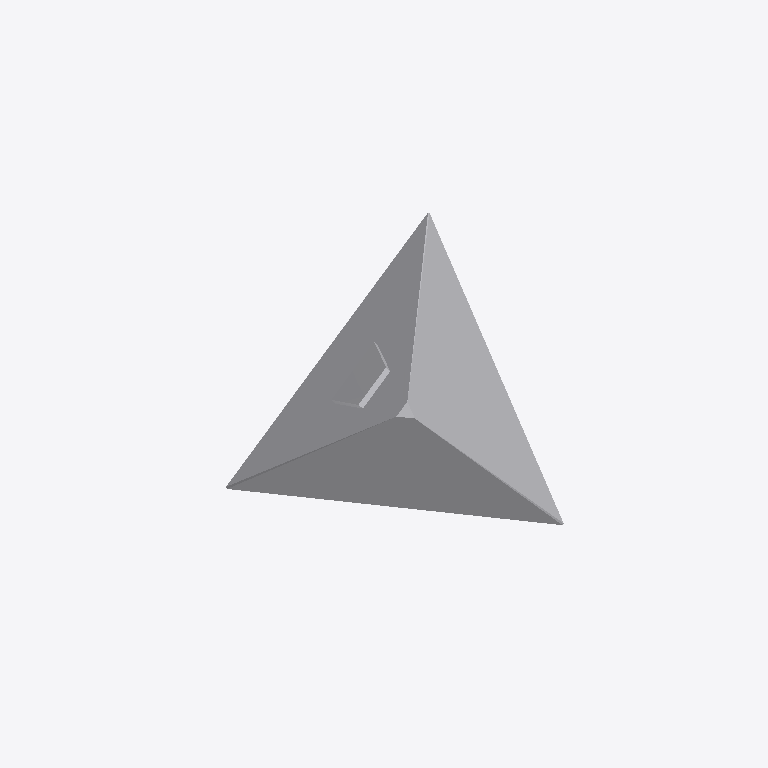
Plan cut of the same IFC building model at storey 'Bas du buste' (level 0.94 m, cut at 2.34 m), seen from above with north up, elements coloured by IFC class (only those large enough to see are counted): 2 other elements (light grey). Cut surfaces are drawn darker.
Extent 6.2 m × 6.1 m × 2.8 m (x, y, z). Storeys (5): Niveau 0 at -0.28 m; Niveau 1 at 0.00 m; Bas du buste at 0.94 m; Haut du buste at 1.57 m; Niveau 2 at 2.47 m. Elements (3): 2 IfcBuildingElementProxy, 1 IfcSlab.

HEADER;
FILE_DESCRIPTION(('ViewDefinition [ReferenceView_V1.2]','RevitIdentifiers [ContentGUID: 71d841c1-c628-416d-9034-b10c68fee53b, VersionGUID: b6cf4d2b-8b22-434f-8979-641b8920777c, NumberOfSaves: 20]','CoordinateReference [CoordinateBase: Coordonnées partagées, ProjectSite: Site par défaut]','ExchangeRequirement [Architecture]'),'2;1');
FILE_NAME('TFE_Structure_JumeauNumerique_V1.ifc','2026-05-06T10:48:45+01:00',(''),(''),'ODA SDAI 24.6','Autodesk Revit 24.3.10.22 (FRA) - IFC 24.3.10.22','');
FILE_SCHEMA(('IFC4'));
ENDSEC;
DATA;
#27=IFCPROJECT('1ns471nYX1RP0qiGoN0HhB',#18,'0001',$,$,'Nom du projet','Etat du projet',(#22),#792);
#54=IFCSITE('1ns471nYX1RP0qiGoN0Hh9',#18,'Default',$,$,#53,$,$,.ELEMENT.,(48,51,23,999633),(2,21,3,553905),0.0,$,$);
#32=IFCBUILDING('1ns471nYX1RP0qiGoN0HhA',#18,'',$,$,#30,$,'',.ELEMENT.,$,$,#31);
#36=IFCBUILDINGSTOREY('1kkDzj6oD9w9hXaDJF4gfp',#18,'Niveau 0',$,'Niveau:Pointe 8 mm',#35,$,'Niveau 0',.ELEMENT.,-280.3452356307343);
#39=IFCBUILDINGSTOREY('3Aw$FV5MbAufEo59pkoNgA',#18,'Niveau 1',$,'Niveau:Pointe 8 mm',#38,$,'Niveau 1',.ELEMENT.,0.0);
#43=IFCBUILDINGSTOREY('0pzE9EzzX1yxZ$rqTTXeZN',#18,'Bas du buste',$,'Niveau:Pointe 8 mm',#42,$,'Bas du buste',.ELEMENT.,940.0);
#47=IFCBUILDINGSTOREY('0pzE9EzzX1yxZ$rqTTXekV',#18,'Haut du buste',$,'Niveau:Pointe 8 mm',#46,$,'Haut du buste',.ELEMENT.,1570.0000000000002);
#51=IFCBUILDINGSTOREY('3kSL0VGKv3gxJCujeqtuJj',#18,'Niveau 2',$,'Niveau:Pointe 8 mm',#50,$,'Niveau 2',.ELEMENT.,2472.3125918764413);
#369=IFCBUILDINGELEMENTPROXY('0$RexCygT2HA2nhcc1Z99B',#18,'Pyramide_Andre_Cools:Pyramide_Andre_Cools:161845',$,'Pyramide_Andre_Cools:Pyramide_Andre_Cools',#368,#366,'161845',.NOTDEFINED.);
#627=IFCBUILDINGELEMENTPROXY('0pzE9EzzX1yxZ$rqTTXen5',#18,'Buste_Andre_Cools:Buste_Andre_Cools:173342',$,'Buste_Andre_Cools:Buste_Andre_Cools',#626,#623,'173342',.NOTDEFINED.);
ENDSEC;
